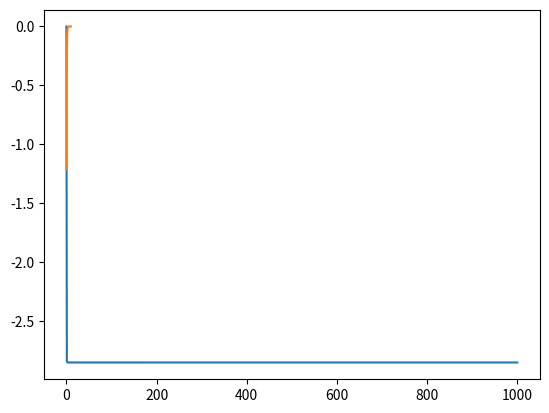

Here is the Python script that generated this plot:
# %% 
import numpy as np
import matplotlib.pyplot as plt
# %% 

# Functions

def spq(alpha1, alpha2):
    return np.pi**(3/2)/((alpha1+alpha2)**(3/2))

def hpq(p, q):
    hp = -4*np.pi/(p+q)+3*np.pi**(3/2)*p*q/(p+q)**(5/2)

    #hp = 3*np.pi*q*np.sqrt(np.pi/(p+q)**3)-3*np.pi*q**2*np.sqrt(np.pi/(p+q)**5)-4*np.pi/(p+q)
    #hp = (np.pi**(3/2) * p *q * np.sqrt(p+q)- 4*q**2 - 8*p*q - 4*p**1)/ \
    #   (p**3+q**3+3*p**2*q+3*q**2*p)
    #hp = -np.pi**(3/2)*(alpha2**2+5*alpha1*alpha2+4*alpha1**2-3)/ \
    #   (np.sqrt(alpha1+alpha2)*(alpha2**2+2*alpha1*alpha2+alpha1**2))
    return hp
            
def qprqs(alpha1,alpha2,alpha3,alpha4):
    qprqs = 2*np.pi**(5/2)/((alpha1+alpha3)*(alpha2+alpha4)*np.sqrt(alpha1+alpha2+alpha3+alpha4))
    return qprqs

def normalize_vec(c_vector):
    normalization = np.sum(s_matrix*c_vector.reshape((-1,1))*c_vector.reshape((1,-1)))
    #normalizationsum = c_vector @ s_matrix @ c_vector.T
    c_vector = c_vector/np.sqrt(normalization)
    return c_vector


# Optimal values 

a_1 = 0.297104
a_2 = 1.236745
a_3 = 5.749982
a_4 = 38.216677
alphas = [a_1, a_2, a_3, a_4]



# Construct matrices

s_matrix = np.ones((4,4))
for i in range(len(s_matrix)):
    for j in range(len(s_matrix)):
        s_matrix[i,j] = spq(alphas[i],alphas[j])

h_matrix = np.ones((4,4))
for i in range(len(h_matrix)):
    for j in range(len(h_matrix)):
        h_matrix[i,j] = hpq(alphas[i],alphas[j])

q_matrix = np.ones((4,4,4,4))
for i in range(len(q_matrix)):
    for j in range(len(q_matrix)):
        for k in range(len(q_matrix)):
            for l in range(len(q_matrix)):
                q_matrix[i,j,k,l] = qprqs(alphas[i],alphas[j],alphas[k], alphas[l])
print("Q")
print(q_matrix[1][3])


# initialize  C-vector and eigenvaluevector
c_vec = np.ones((1,4))
c_vec = normalize_vec(c_vec)
eg_vec = np.array([0])

for i in range(1000):
    
    # some broadcasting magic to get the sum 

    q_matrix_sum1 = q_matrix*c_vec.reshape(1,-1,1,1)*c_vec.reshape(1,1,1,-1)
    q_matrix_sum1=np.sum(q_matrix_sum1,axis=1)  
    q_matrix_sum1=np.sum(q_matrix_sum1,axis=2)

    #q_matrix_sum1 = np.zeros((4,4))
    #for r in range(4):
    #    for s in range(4):
    #        q_matrix_sum1 += q_matrix[:,r,:,s]*c_vec[0,r]*c_vec[0,s]
    

    # Get  matrix
    f_matrix = h_matrix + q_matrix_sum1

    # Solve generalized eigenvalue problem and obtain eigenvector
    
    eigenvalues, eigenvectors = np.linalg.eig(np.linalg.inv(s_matrix)@f_matrix)
    
    min_index = np.argmin(eigenvalues)
    c_vec = eigenvectors[:,min_index].reshape((1,4))
    c_vec = normalize_vec(c_vec)
    #print(np.sum(s_matrix*c_vec.reshape(-1,1)*c_vec.reshape(1,-1)))
    # Get ground state energy

    a = 2*h_matrix*c_vec.reshape(-1,1)*c_vec.reshape(1,-1)
    a = np.sum(a)

    b = q_matrix*c_vec.reshape(1,-1,1,1)*c_vec.reshape(1,1,1,-1)\
                *c_vec.reshape(-1,1,1,1)*c_vec.reshape(1,1,-1,1)
    b = np.sum(b)

    eg = a+b

    eg_vec = np.append(eg_vec, eg)


print(eg_vec[-1])


# %%
# plot the energy history
plt.plot(eg_vec)

# %%
# plot the wavefunction
r = np.linspace(0,10,1000)

psi = np.sum([c_vec[0,i]*np.exp(-alphas[i]*r**2) for i in range(4)], axis=0)

plt.plot(r,psi)

# %%
